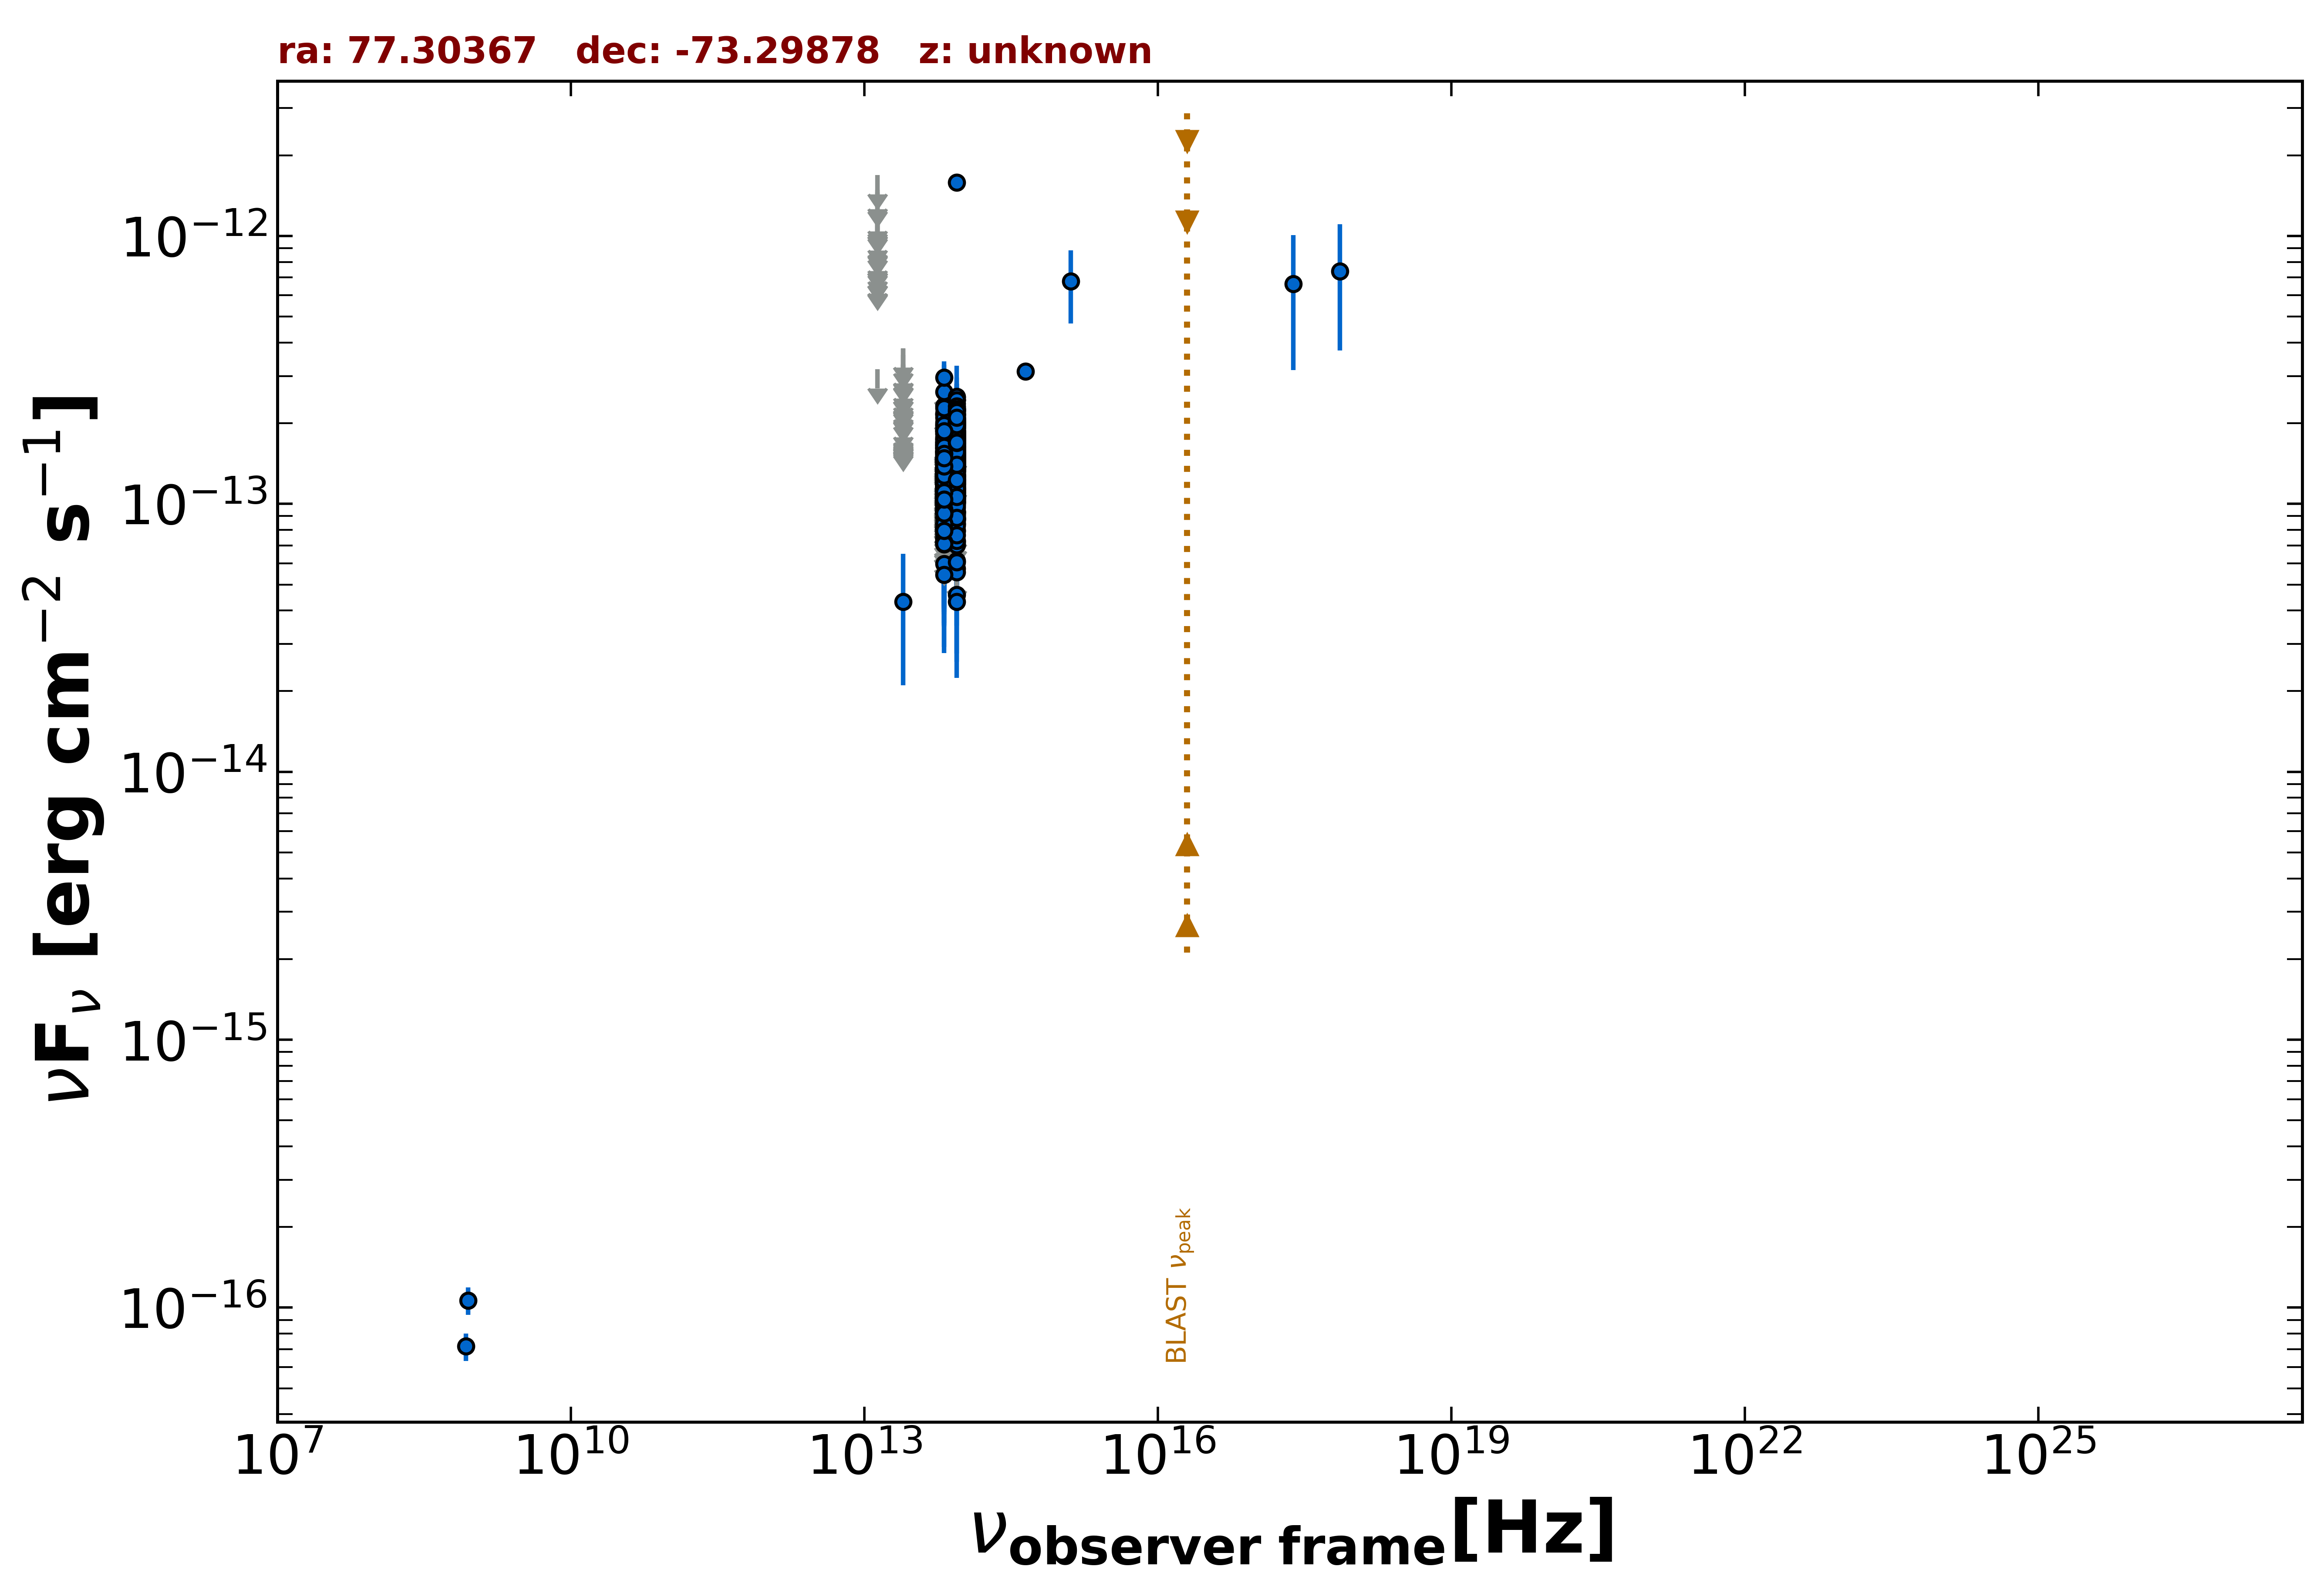

The table this chart was drawn from, first rows:
freq., flux, err_flux, MJD_start, MJD_end, flag, catalog, reference
8.870e+08, 1.064e-16, 1.244e-17, 55000, 55000, , RACS, Hale et al. 2021  PASA  38  e058
8.430e+08, 7.166e-17, 8.425e-18, 55000, 55000, , SUMSS, Manch et al. 2003  MNRAS  342  1117
2.418e+17, 6.619e-13, 3.462e-13, 55000, 55000, , XMMSL2, Saxton et al. 2008  A&A  480  611
7.253e+17, 7.394e-13, 3.657e-13, 55000, 55000, , XMMSL2, Saxton et al. 2008  A&A  480  611
8.817e+13, 1.353e-13, 1.600e-15, 55000, 55000, , UNWISE, Schlafly et al. 2019  ApJS  240  30
6.517e+13, 1.085e-13, 2.250e-15, 55000, 55000, , UNWISE, Schlafly et al. 2019  ApJS  240  30
8.817e+13, 1.802e-13, 5.650e-15, 55000, 55000, , WISE, Wright et al. 2010  AJ  140  1868
6.517e+13, 1.351e-13, 5.350e-15, 55000, 55000, , WISE, Wright et al. 2010  AJ  140  1868
2.498e+13, 4.313e-14, 2.207e-14, 55000, 55000, , WISE, Wright et al. 2010  AJ  140  1868
1.363e+13, 3.177e-13, 0.000e+00, 55000, 55000, UL, WISE, Wright et al. 2010  AJ  140  1868
8.817e+13, 1.017e-13, 2.189e-14, 57306, 57306, , NEOWISE, Mainzer et al. 2014  ApJ  792  30
6.517e+13, 1.626e-13, 4.120e-14, 57306, 57306, , NEOWISE, Mainzer et al. 2014  ApJ  792  30
8.817e+13, 1.130e-13, 2.304e-14, 57305, 57305, , NEOWISE, Mainzer et al. 2014  ApJ  792  30
6.517e+13, 1.293e-13, 0.000e+00, 57305, 57305, UL, NEOWISE, Mainzer et al. 2014  ApJ  792  30
8.817e+13, 1.411e-13, 2.575e-14, 57308, 57308, , NEOWISE, Mainzer et al. 2014  ApJ  792  30
6.517e+13, 8.877e-14, 3.760e-14, 57308, 57308, , NEOWISE, Mainzer et al. 2014  ApJ  792  30
8.817e+13, 1.677e-13, 2.260e-14, 57309, 57309, , NEOWISE, Mainzer et al. 2014  ApJ  792  30
6.517e+13, 7.404e-14, 3.152e-14, 57309, 57309, , NEOWISE, Mainzer et al. 2014  ApJ  792  30
8.817e+13, 1.401e-13, 2.385e-14, 57307, 57307, , NEOWISE, Mainzer et al. 2014  ApJ  792  30
6.517e+13, 1.922e-13, 4.120e-14, 57307, 57307, , NEOWISE, Mainzer et al. 2014  ApJ  792  30
8.817e+13, 2.368e-13, 4.325e-14, 57307, 57307, , NEOWISE, Mainzer et al. 2014  ApJ  792  30
6.517e+13, 1.295e-13, 2.925e-14, 57307, 57307, , NEOWISE, Mainzer et al. 2014  ApJ  792  30
8.817e+13, 1.575e-13, 2.390e-14, 57305, 57305, , NEOWISE, Mainzer et al. 2014  ApJ  792  30
6.517e+13, 1.041e-13, 3.214e-14, 57305, 57305, , NEOWISE, Mainzer et al. 2014  ApJ  792  30
8.817e+13, 2.072e-13, 2.505e-14, 57305, 57305, , NEOWISE, Mainzer et al. 2014  ApJ  792  30
6.517e+13, 1.659e-13, 2.950e-14, 57305, 57305, , NEOWISE, Mainzer et al. 2014  ApJ  792  30
8.817e+13, 1.546e-13, 2.290e-14, 57307, 57307, , NEOWISE, Mainzer et al. 2014  ApJ  792  30
6.517e+13, 1.010e-13, 4.581e-14, 57307, 57307, , NEOWISE, Mainzer et al. 2014  ApJ  792  30
8.817e+13, 1.442e-13, 2.480e-14, 57305, 57305, , NEOWISE, Mainzer et al. 2014  ApJ  792  30
6.517e+13, 9.941e-14, 0.000e+00, 57305, 57305, UL, NEOWISE, Mainzer et al. 2014  ApJ  792  30
8.817e+13, 1.277e-13, 2.810e-14, 57305, 57305, , NEOWISE, Mainzer et al. 2014  ApJ  792  30
6.517e+13, 8.992e-14, 0.000e+00, 57305, 57305, UL, NEOWISE, Mainzer et al. 2014  ApJ  792  30
8.817e+13, 1.752e-13, 2.575e-14, 57306, 57306, , NEOWISE, Mainzer et al. 2014  ApJ  792  30
6.517e+13, 1.015e-13, 3.798e-14, 57306, 57306, , NEOWISE, Mainzer et al. 2014  ApJ  792  30
8.817e+13, 9.172e-14, 2.174e-14, 57305, 57305, , NEOWISE, Mainzer et al. 2014  ApJ  792  30
6.517e+13, 1.001e-13, 3.687e-14, 57305, 57305, , NEOWISE, Mainzer et al. 2014  ApJ  792  30
8.817e+13, 1.487e-13, 2.280e-14, 57309, 57309, , NEOWISE, Mainzer et al. 2014  ApJ  792  30
6.517e+13, 1.827e-13, 3.900e-14, 57309, 57309, , NEOWISE, Mainzer et al. 2014  ApJ  792  30
8.817e+13, 1.691e-13, 2.750e-14, 57309, 57309, , NEOWISE, Mainzer et al. 2014  ApJ  792  30
6.517e+13, 1.256e-13, 0.000e+00, 57309, 57309, UL, NEOWISE, Mainzer et al. 2014  ApJ  792  30
8.817e+13, 1.546e-13, 2.385e-14, 57128, 57128, , NEOWISE, Mainzer et al. 2014  ApJ  792  30
6.517e+13, 1.200e-13, 2.866e-14, 57128, 57128, , NEOWISE, Mainzer et al. 2014  ApJ  792  30
8.817e+13, 1.421e-13, 2.315e-14, 57129, 57129, , NEOWISE, Mainzer et al. 2014  ApJ  792  30
6.517e+13, 1.249e-13, 3.034e-14, 57129, 57129, , NEOWISE, Mainzer et al. 2014  ApJ  792  30
8.817e+13, 1.017e-13, 2.140e-14, 58228, 58228, , NEOWISE, Mainzer et al. 2014  ApJ  792  30
6.517e+13, 7.202e-14, 3.157e-14, 58228, 58228, , NEOWISE, Mainzer et al. 2014  ApJ  792  30
8.817e+13, 1.788e-13, 2.360e-14, 58225, 58225, , NEOWISE, Mainzer et al. 2014  ApJ  792  30
6.517e+13, 1.108e-13, 3.537e-14, 58225, 58225, , NEOWISE, Mainzer et al. 2014  ApJ  792  30
8.817e+13, 1.478e-13, 2.295e-14, 58227, 58227, , NEOWISE, Mainzer et al. 2014  ApJ  792  30
6.517e+13, 1.206e-13, 0.000e+00, 58227, 58227, UL, NEOWISE, Mainzer et al. 2014  ApJ  792  30
8.817e+13, 1.444e-13, 2.175e-14, 58228, 58228, , NEOWISE, Mainzer et al. 2014  ApJ  792  30
6.517e+13, 9.381e-14, 3.691e-14, 58228, 58228, , NEOWISE, Mainzer et al. 2014  ApJ  792  30
8.817e+13, 1.518e-13, 2.745e-14, 58225, 58225, , NEOWISE, Mainzer et al. 2014  ApJ  792  30
6.517e+13, 1.034e-13, 3.063e-14, 58225, 58225, , NEOWISE, Mainzer et al. 2014  ApJ  792  30
8.817e+13, 1.332e-13, 1.970e-14, 58226, 58226, , NEOWISE, Mainzer et al. 2014  ApJ  792  30
6.517e+13, 2.322e-13, 4.780e-14, 58226, 58226, , NEOWISE, Mainzer et al. 2014  ApJ  792  30
8.817e+13, 1.934e-13, 2.305e-14, 58228, 58228, , NEOWISE, Mainzer et al. 2014  ApJ  792  30
6.517e+13, 1.081e-13, 0.000e+00, 58228, 58228, UL, NEOWISE, Mainzer et al. 2014  ApJ  792  30
8.817e+13, 1.326e-13, 2.355e-14, 58225, 58225, , NEOWISE, Mainzer et al. 2014  ApJ  792  30
6.517e+13, 1.565e-13, 3.785e-14, 58225, 58225, , NEOWISE, Mainzer et al. 2014  ApJ  792  30
... 829 more rows
